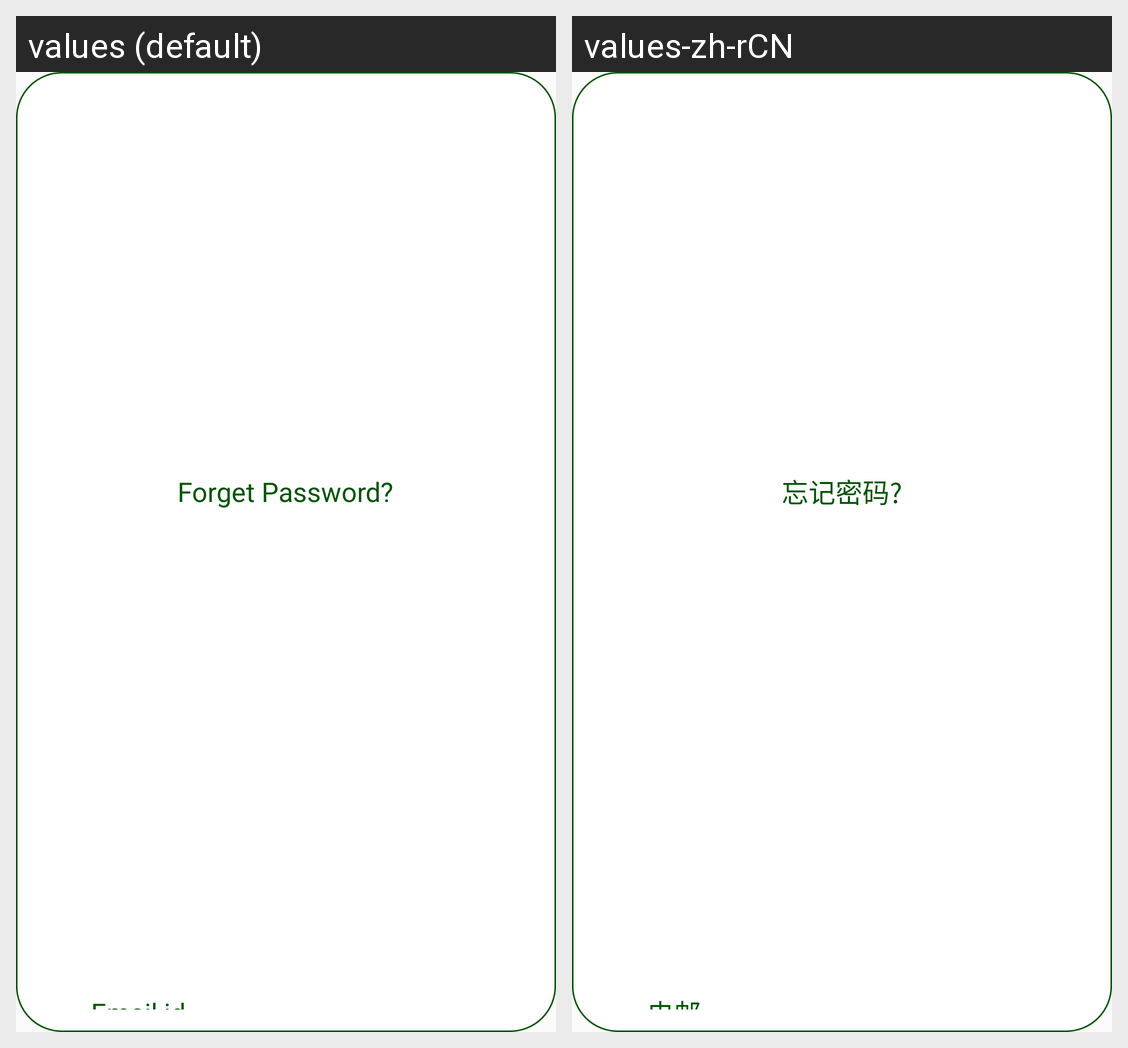

Here is an Android app screen in its default locale and in the app's own translations. Write out the translated-string differences for the strings that appear on this screen.
Android screen res/layout/dialog_forget_password.xml rendered under 2 locales, left to right: values (default), values-zh-rCN. Device: Nexus 5 (rendered at 1080×1920; each locale shown at half size, 540×960, under a caption strip naming it); theme AppTheme.
Strings drawn on this screen, with the default value and each locale's value (text and hints the layout hard-codes, and strings that could not be matched under every locale, appear in the picture but are not listed):

forgetPassword
  values: Forget Password?
  values-zh-rCN: 忘记密码?

emailId
  values: Email id…
  values-zh-rCN: 电邮…
